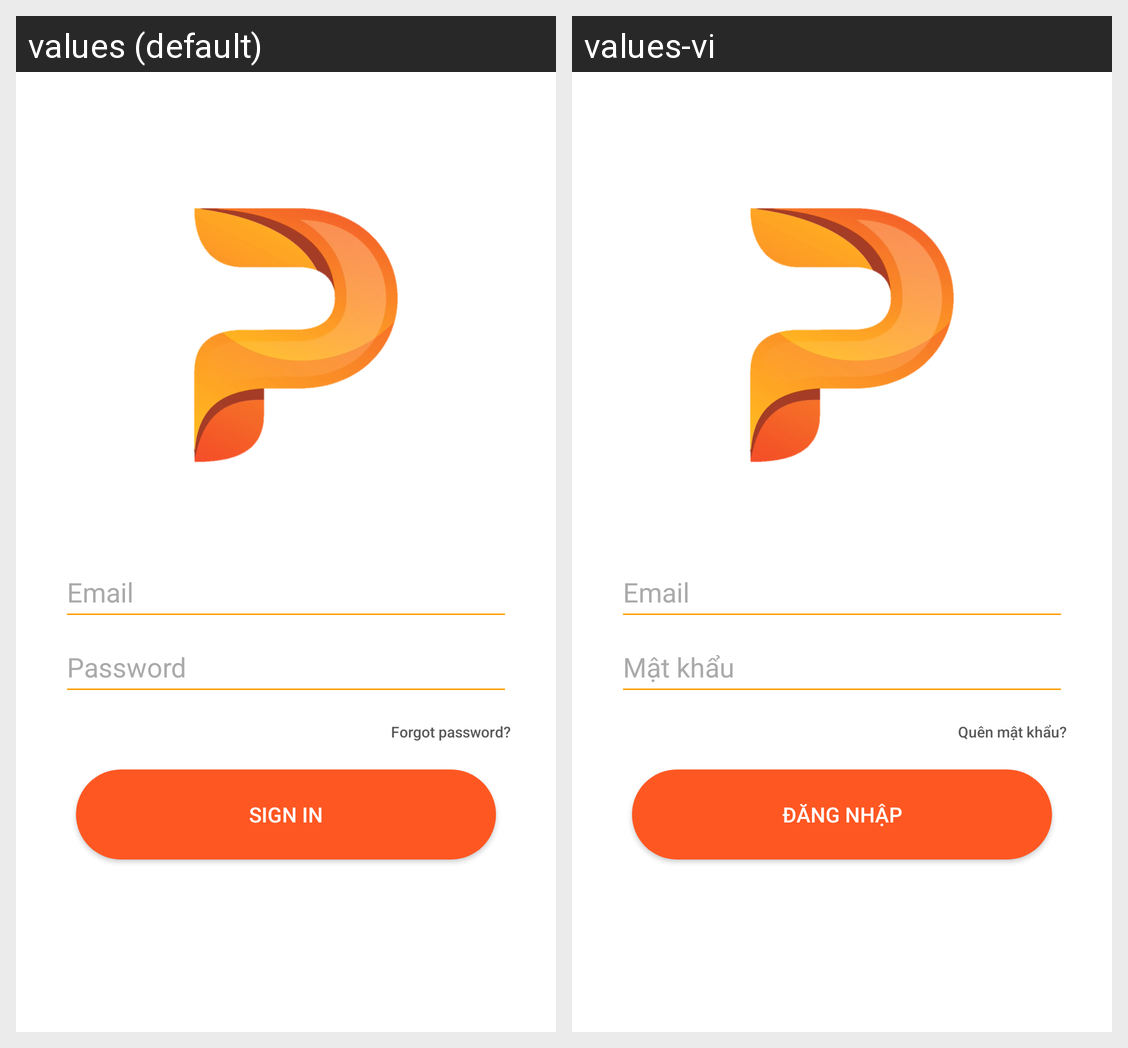

Here is an Android app screen in its default locale and in the app's own translations. Write out the translated-string differences for the strings that appear on this screen.
Android screen res/layout/activity_login.xml rendered under 2 locales, left to right: values (default), values-vi. Device: Nexus 5 (rendered at 1080×1920; each locale shown at half size, 540×960, under a caption strip naming it); theme AppTheme.
Strings drawn on this screen, with the default value and each locale's value (text and hints the layout hard-codes, and strings that could not be matched under every locale, appear in the picture but are not listed):

email
  values: Email
  values-vi: Email

password
  values: Password
  values-vi: Mật khẩu

forgotPassword
  values: Forgot password?
  values-vi: Quên mật khẩu?

sign_in
  values: sign in
  values-vi: đăng nhập
